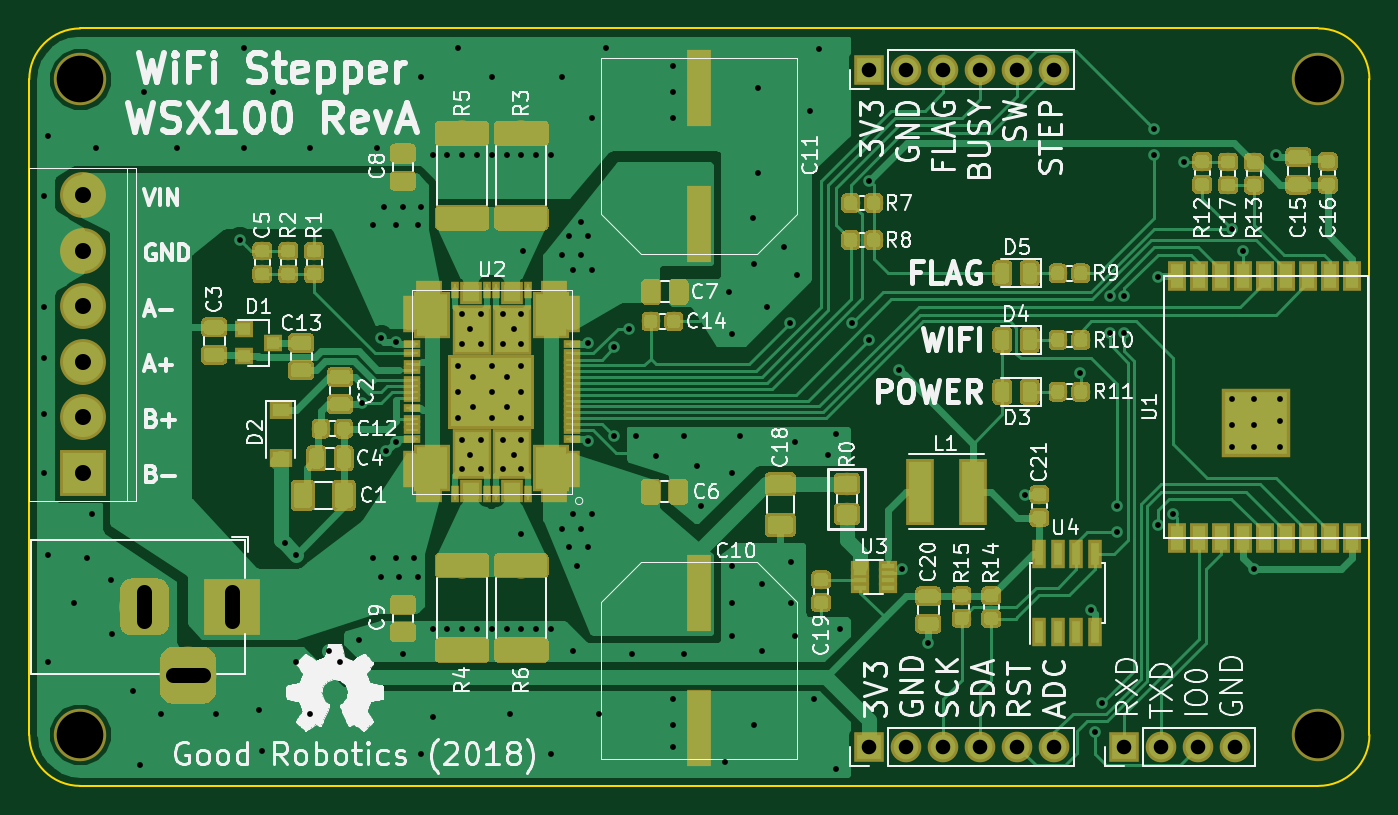
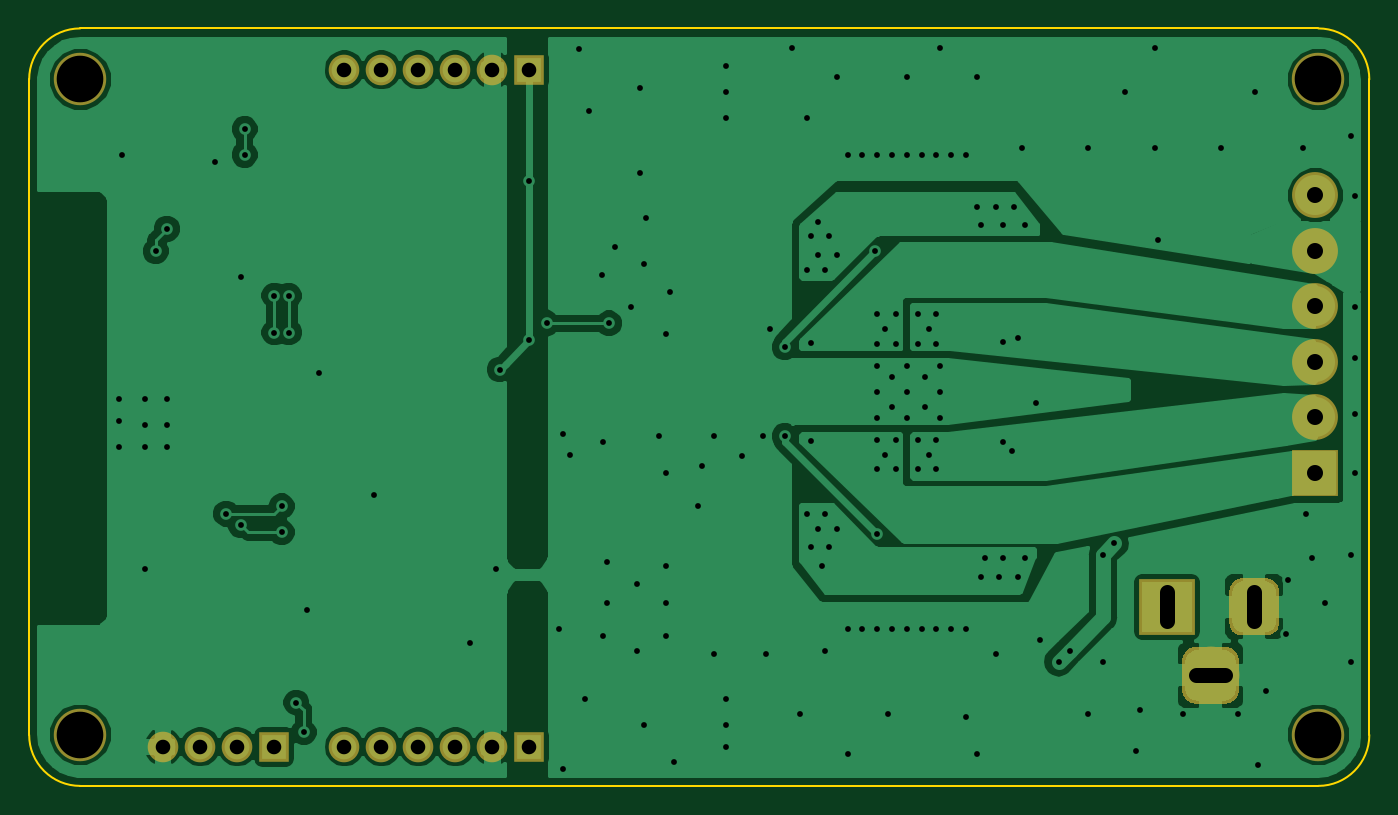
Circuit board: 11 layer files. Board 92.0 x 52.0 mm.
- bottom_copper: wifistepper-B.Cu.gbr (66293 bytes)
- bottom_mask: wifistepper-B.Mask.gbr (5362 bytes)
- paste: wifistepper-B.Paste.gbr (541 bytes)
- bottom_silk: wifistepper-B.SilkS.gbr (542 bytes)
- outline: wifistepper-Edge.Cuts.gbr (1026 bytes)
- top_copper: wifistepper-F.Cu.gbr (207473 bytes)
- top_mask: wifistepper-F.Mask.gbr (143433 bytes)
- paste: wifistepper-F.Paste.gbr (138647 bytes)
- top_silk: wifistepper-F.SilkS.gbr (92548 bytes)
- drill: wifistepper-NPTH.drl (237 bytes)
- drill: wifistepper-PTH.drl (3199 bytes)

=== bottom_copper: wifistepper-B.Cu.gbr (66293 bytes, source omitted) ===
=== bottom_mask: wifistepper-B.Mask.gbr ===
G04 #@! TF.GenerationSoftware,KiCad,Pcbnew,5.0.0-fee4fd1~65~ubuntu16.04.1*
G04 #@! TF.CreationDate,2018-07-29T13:14:09-07:00*
G04 #@! TF.ProjectId,wifistepper,77696669737465707065722E6B696361,rev?*
G04 #@! TF.SameCoordinates,Original*
G04 #@! TF.FileFunction,Soldermask,Bot*
G04 #@! TF.FilePolarity,Negative*
%FSLAX46Y46*%
G04 Gerber Fmt 4.6, Leading zero omitted, Abs format (unit mm)*
G04 Created by KiCad (PCBNEW 5.0.0-fee4fd1~65~ubuntu16.04.1) date Sun Jul 29 13:14:09 2018*
%MOMM*%
%LPD*%
G01*
G04 APERTURE LIST*
%ADD10C,3.600000*%
%ADD11R,3.900000X3.900000*%
%ADD12C,0.100000*%
%ADD13C,3.400000*%
%ADD14C,3.900000*%
%ADD15R,3.150000X3.150000*%
%ADD16C,3.150000*%
%ADD17R,2.100000X2.100000*%
%ADD18O,2.100000X2.100000*%
G04 APERTURE END LIST*
D10*
G04 #@! TO.C,REF\002A\002A*
X120000000Y-70000000D03*
G04 #@! TD*
G04 #@! TO.C,REF\002A\002A*
X120000000Y-115000000D03*
G04 #@! TD*
G04 #@! TO.C,REF\002A\002A*
X35000000Y-115000000D03*
G04 #@! TD*
D11*
G04 #@! TO.C,J1*
X45400000Y-106200000D03*
D12*
G36*
X40333315Y-104254093D02*
X40415827Y-104266333D01*
X40496742Y-104286601D01*
X40575281Y-104314702D01*
X40650687Y-104350367D01*
X40722235Y-104393251D01*
X40789234Y-104442941D01*
X40851041Y-104498959D01*
X40907059Y-104560766D01*
X40956749Y-104627765D01*
X40999633Y-104699313D01*
X41035298Y-104774719D01*
X41063399Y-104853258D01*
X41083667Y-104934173D01*
X41095907Y-105016685D01*
X41100000Y-105100000D01*
X41100000Y-107300000D01*
X41095907Y-107383315D01*
X41083667Y-107465827D01*
X41063399Y-107546742D01*
X41035298Y-107625281D01*
X40999633Y-107700687D01*
X40956749Y-107772235D01*
X40907059Y-107839234D01*
X40851041Y-107901041D01*
X40789234Y-107957059D01*
X40722235Y-108006749D01*
X40650687Y-108049633D01*
X40575281Y-108085298D01*
X40496742Y-108113399D01*
X40415827Y-108133667D01*
X40333315Y-108145907D01*
X40250000Y-108150000D01*
X38550000Y-108150000D01*
X38466685Y-108145907D01*
X38384173Y-108133667D01*
X38303258Y-108113399D01*
X38224719Y-108085298D01*
X38149313Y-108049633D01*
X38077765Y-108006749D01*
X38010766Y-107957059D01*
X37948959Y-107901041D01*
X37892941Y-107839234D01*
X37843251Y-107772235D01*
X37800367Y-107700687D01*
X37764702Y-107625281D01*
X37736601Y-107546742D01*
X37716333Y-107465827D01*
X37704093Y-107383315D01*
X37700000Y-107300000D01*
X37700000Y-105100000D01*
X37704093Y-105016685D01*
X37716333Y-104934173D01*
X37736601Y-104853258D01*
X37764702Y-104774719D01*
X37800367Y-104699313D01*
X37843251Y-104627765D01*
X37892941Y-104560766D01*
X37948959Y-104498959D01*
X38010766Y-104442941D01*
X38077765Y-104393251D01*
X38149313Y-104350367D01*
X38224719Y-104314702D01*
X38303258Y-104286601D01*
X38384173Y-104266333D01*
X38466685Y-104254093D01*
X38550000Y-104250000D01*
X40250000Y-104250000D01*
X40333315Y-104254093D01*
X40333315Y-104254093D01*
G37*
D13*
X39400000Y-106200000D03*
D12*
G36*
X43470567Y-108954695D02*
X43565213Y-108968734D01*
X43658028Y-108991983D01*
X43748116Y-109024217D01*
X43834612Y-109065127D01*
X43916681Y-109114317D01*
X43993533Y-109171315D01*
X44064429Y-109235571D01*
X44128685Y-109306467D01*
X44185683Y-109383319D01*
X44234873Y-109465388D01*
X44275783Y-109551884D01*
X44308017Y-109641972D01*
X44331266Y-109734787D01*
X44345305Y-109829433D01*
X44350000Y-109925000D01*
X44350000Y-111875000D01*
X44345305Y-111970567D01*
X44331266Y-112065213D01*
X44308017Y-112158028D01*
X44275783Y-112248116D01*
X44234873Y-112334612D01*
X44185683Y-112416681D01*
X44128685Y-112493533D01*
X44064429Y-112564429D01*
X43993533Y-112628685D01*
X43916681Y-112685683D01*
X43834612Y-112734873D01*
X43748116Y-112775783D01*
X43658028Y-112808017D01*
X43565213Y-112831266D01*
X43470567Y-112845305D01*
X43375000Y-112850000D01*
X41425000Y-112850000D01*
X41329433Y-112845305D01*
X41234787Y-112831266D01*
X41141972Y-112808017D01*
X41051884Y-112775783D01*
X40965388Y-112734873D01*
X40883319Y-112685683D01*
X40806467Y-112628685D01*
X40735571Y-112564429D01*
X40671315Y-112493533D01*
X40614317Y-112416681D01*
X40565127Y-112334612D01*
X40524217Y-112248116D01*
X40491983Y-112158028D01*
X40468734Y-112065213D01*
X40454695Y-111970567D01*
X40450000Y-111875000D01*
X40450000Y-109925000D01*
X40454695Y-109829433D01*
X40468734Y-109734787D01*
X40491983Y-109641972D01*
X40524217Y-109551884D01*
X40565127Y-109465388D01*
X40614317Y-109383319D01*
X40671315Y-109306467D01*
X40735571Y-109235571D01*
X40806467Y-109171315D01*
X40883319Y-109114317D01*
X40965388Y-109065127D01*
X41051884Y-109024217D01*
X41141972Y-108991983D01*
X41234787Y-108968734D01*
X41329433Y-108954695D01*
X41425000Y-108950000D01*
X43375000Y-108950000D01*
X43470567Y-108954695D01*
X43470567Y-108954695D01*
G37*
D14*
X42400000Y-110900000D03*
G04 #@! TD*
D15*
G04 #@! TO.C,J2*
X35200000Y-97010000D03*
D16*
X35200000Y-93200000D03*
X35200000Y-89390000D03*
X35200000Y-85580000D03*
X35200000Y-81770000D03*
X35200000Y-77960000D03*
G04 #@! TD*
D17*
G04 #@! TO.C,J3*
X89154000Y-69342000D03*
D18*
X91694000Y-69342000D03*
X94234000Y-69342000D03*
X96774000Y-69342000D03*
X99314000Y-69342000D03*
X101854000Y-69342000D03*
G04 #@! TD*
G04 #@! TO.C,J4*
X101854000Y-115824000D03*
X99314000Y-115824000D03*
X96774000Y-115824000D03*
X94234000Y-115824000D03*
X91694000Y-115824000D03*
D17*
X89154000Y-115824000D03*
G04 #@! TD*
G04 #@! TO.C,J5*
X106680000Y-115824000D03*
D18*
X109220000Y-115824000D03*
X111760000Y-115824000D03*
X114300000Y-115824000D03*
G04 #@! TD*
D10*
G04 #@! TO.C,REF\002A\002A*
X35000000Y-70000000D03*
G04 #@! TD*
M02*

=== paste: wifistepper-B.Paste.gbr ===
G04 #@! TF.GenerationSoftware,KiCad,Pcbnew,5.0.0-fee4fd1~65~ubuntu16.04.1*
G04 #@! TF.CreationDate,2018-07-29T13:14:09-07:00*
G04 #@! TF.ProjectId,wifistepper,77696669737465707065722E6B696361,rev?*
G04 #@! TF.SameCoordinates,Original*
G04 #@! TF.FileFunction,Paste,Bot*
G04 #@! TF.FilePolarity,Positive*
%FSLAX46Y46*%
G04 Gerber Fmt 4.6, Leading zero omitted, Abs format (unit mm)*
G04 Created by KiCad (PCBNEW 5.0.0-fee4fd1~65~ubuntu16.04.1) date Sun Jul 29 13:14:09 2018*
%MOMM*%
%LPD*%
G01*
G04 APERTURE LIST*
G04 APERTURE END LIST*
M02*

=== bottom_silk: wifistepper-B.SilkS.gbr ===
G04 #@! TF.GenerationSoftware,KiCad,Pcbnew,5.0.0-fee4fd1~65~ubuntu16.04.1*
G04 #@! TF.CreationDate,2018-07-29T13:14:09-07:00*
G04 #@! TF.ProjectId,wifistepper,77696669737465707065722E6B696361,rev?*
G04 #@! TF.SameCoordinates,Original*
G04 #@! TF.FileFunction,Legend,Bot*
G04 #@! TF.FilePolarity,Positive*
%FSLAX46Y46*%
G04 Gerber Fmt 4.6, Leading zero omitted, Abs format (unit mm)*
G04 Created by KiCad (PCBNEW 5.0.0-fee4fd1~65~ubuntu16.04.1) date Sun Jul 29 13:14:09 2018*
%MOMM*%
%LPD*%
G01*
G04 APERTURE LIST*
G04 APERTURE END LIST*
M02*

=== outline: wifistepper-Edge.Cuts.gbr ===
G04 #@! TF.GenerationSoftware,KiCad,Pcbnew,5.0.0-fee4fd1~65~ubuntu16.04.1*
G04 #@! TF.CreationDate,2018-07-29T13:14:09-07:00*
G04 #@! TF.ProjectId,wifistepper,77696669737465707065722E6B696361,rev?*
G04 #@! TF.SameCoordinates,Original*
G04 #@! TF.FileFunction,Profile,NP*
%FSLAX46Y46*%
G04 Gerber Fmt 4.6, Leading zero omitted, Abs format (unit mm)*
G04 Created by KiCad (PCBNEW 5.0.0-fee4fd1~65~ubuntu16.04.1) date Sun Jul 29 13:14:09 2018*
%MOMM*%
%LPD*%
G01*
G04 APERTURE LIST*
%ADD10C,0.150000*%
G04 APERTURE END LIST*
D10*
X123500000Y-115000000D02*
G75*
G02X120000000Y-118500000I-3500000J0D01*
G01*
X120000000Y-66500000D02*
G75*
G02X123500000Y-70000000I0J-3500000D01*
G01*
X31500000Y-70000000D02*
G75*
G02X35000000Y-66500000I3500000J0D01*
G01*
X35000000Y-118500000D02*
G75*
G02X31500000Y-115000000I0J3500000D01*
G01*
X35000000Y-118500000D02*
X120000000Y-118500000D01*
X123500000Y-70000000D02*
X123500000Y-115000000D01*
X35000000Y-66500000D02*
X120000000Y-66500000D01*
X31500000Y-115000000D02*
X31500000Y-70000000D01*
M02*

=== top_copper: wifistepper-F.Cu.gbr (207473 bytes, source omitted) ===
=== top_mask: wifistepper-F.Mask.gbr (143433 bytes, source omitted) ===
=== paste: wifistepper-F.Paste.gbr (138647 bytes, source omitted) ===
=== top_silk: wifistepper-F.SilkS.gbr (92548 bytes, source omitted) ===
=== drill: wifistepper-NPTH.drl ===
M48
;DRILL file {KiCad 5.0.0-fee4fd1~65~ubuntu16.04.1} date Sun Jul 29 13:14:12 2018
;FORMAT={-:-/ absolute / inch / decimal}
FMAT,2
INCH,TZ
T1C0.1260
%
G90
G05
M72
T1
X1.378Y-2.7559
X1.378Y-4.5276
X4.7244Y-2.7559
X4.7244Y-4.5276
T0
M30

=== drill: wifistepper-PTH.drl ===
M48
;DRILL file {KiCad 5.0.0-fee4fd1~65~ubuntu16.04.1} date Sun Jul 29 13:14:12 2018
;FORMAT={-:-/ absolute / inch / decimal}
FMAT,2
INCH,TZ
T1C0.0157
T2C0.0394
T3C0.0433
%
G90
G05
M72
T1
X1.28Y-3.07
X1.28Y-3.37
X1.28Y-3.51
X1.28Y-3.66
X1.28Y-3.82
X1.29Y-2.91
X1.29Y-4.04
X1.29Y-4.33
X1.36Y-4.17
X1.395Y-4.05
X1.41Y-3.93
X1.42Y-2.94
X1.46Y-4.11
X1.465Y-4.255
X1.52Y-4.41
X1.54Y-4.61
X1.55Y-2.79
X1.595Y-4.47
X1.64Y-2.94
X1.745Y-4.47
X1.81Y-3.19
X1.82Y-2.67
X1.82Y-2.94
X1.86Y-4.46
X1.87Y-4.57
X1.9Y-2.79
X1.93Y-4.01
X1.96Y-4.04
X1.96Y-4.33
X2.Y-2.94
X2.Y-4.47
X2.05Y-4.3
X2.08Y-4.33
X2.13Y-4.27
X2.14Y-3.63
X2.17Y-3.15
X2.17Y-4.05
X2.18Y-2.94
X2.19Y-3.455
X2.19Y-4.1
X2.2Y-3.1
X2.205Y-3.76
X2.23Y-3.15
X2.23Y-3.465
X2.23Y-3.735
X2.23Y-4.05
X2.24Y-4.1
X2.25Y-3.1
X2.25Y-4.31
X2.28Y-4.05
X2.29Y-3.15
X2.29Y-4.1
X2.3Y-2.75
X2.3Y-3.1
X2.3Y-4.58
X2.33Y-2.96
X2.33Y-4.24
X2.33Y-4.48
X2.37Y-2.96
X2.37Y-4.24
X2.4Y-2.67
X2.4Y-3.53
X2.4Y-3.6
X2.4Y-3.67
X2.41Y-2.96
X2.41Y-3.39
X2.41Y-3.47
X2.41Y-3.73
X2.41Y-3.81
X2.41Y-4.24
X2.43Y-3.43
X2.43Y-3.77
X2.44Y-3.56
X2.44Y-3.64
X2.45Y-2.96
X2.45Y-4.24
X2.46Y-3.39
X2.46Y-3.47
X2.46Y-3.73
X2.46Y-3.81
X2.49Y-2.75
X2.49Y-2.96
X2.49Y-3.53
X2.49Y-3.6
X2.49Y-3.67
X2.49Y-4.24
X2.52Y-3.39
X2.52Y-3.47
X2.52Y-3.73
X2.52Y-3.81
X2.53Y-2.96
X2.53Y-3.56
X2.53Y-3.64
X2.53Y-4.24
X2.54Y-4.47
X2.55Y-3.43
X2.55Y-3.77
X2.57Y-2.96
X2.57Y-3.39
X2.57Y-3.47
X2.57Y-3.53
X2.57Y-3.6
X2.57Y-3.67
X2.57Y-3.73
X2.57Y-3.81
X2.57Y-3.985
X2.57Y-4.24
X2.575Y-3.22
X2.61Y-2.96
X2.61Y-4.24
X2.65Y-2.96
X2.65Y-4.24
X2.65Y-4.58
X2.68Y-2.75
X2.68Y-3.23
X2.68Y-3.97
X2.7Y-3.18
X2.7Y-4.02
X2.71Y-3.27
X2.71Y-3.93
X2.71Y-4.3
X2.72Y-4.07
X2.73Y-3.14
X2.73Y-3.23
X2.73Y-3.97
X2.75Y-3.18
X2.75Y-4.02
X2.7503Y-3.4681
X2.7503Y-3.7319
X2.76Y-2.86
X2.76Y-3.27
X2.76Y-3.93
X2.78Y-4.47
X2.8Y-2.67
X2.82Y-3.48
X2.82Y-3.72
X2.86Y-3.43
X2.87Y-4.31
X2.88Y-3.72
X2.935Y-3.775
X2.98Y-2.72
X2.98Y-2.79
X2.98Y-2.86
X2.98Y-4.43
X2.98Y-4.5
X2.98Y-4.56
X3.01Y-3.72
X3.01Y-4.31
X3.045Y-3.8
X3.055Y-3.91
X3.12Y-4.6
X3.13Y-3.33
X3.14Y-3.445
X3.14Y-3.82
X3.14Y-4.07
X3.14Y-4.17
X3.14Y-4.26
X3.16Y-3.72
X3.195Y-3.13
X3.2Y-3.255
X3.2Y-4.5
X3.21Y-2.78
X3.21Y-3.01
X3.22Y-4.12
X3.22Y-4.3
X3.235Y-3.37
X3.28Y-3.21
X3.295Y-3.415
X3.3Y-4.06
X3.3Y-4.17
X3.31Y-3.735
X3.31Y-4.26
X3.315Y-3.285
X3.35Y-2.84
X3.36Y-4.43
X3.375Y-2.675
X3.4Y-3.77
X3.42Y-3.715
X3.42Y-4.62
X3.43Y-4.24
X3.4638Y-3.415
X3.51Y-3.03
X3.51Y-3.46
X3.59Y-3.54
X3.6001Y-4.08
X3.67Y-4.28
X3.93Y-3.88
X4.08Y-3.55
X4.11Y-4.19
X4.12Y-4.52
X4.14Y-4.44
X4.16Y-3.44
X4.1606Y-3.3406
X4.18Y-3.91
X4.18Y-3.98
X4.2Y-3.34
X4.2Y-3.44
X4.28Y-2.89
X4.28Y-2.96
X4.29Y-3.29
X4.29Y-3.96
X4.33Y-3.93
X4.36Y-2.98
X4.49Y-3.16
X4.49Y-3.62
X4.49Y-3.69
X4.49Y-3.75
X4.52Y-3.22
X4.55Y-3.62
X4.55Y-3.69
X4.55Y-3.75
X4.55Y-4.08
X4.61Y-2.96
X4.62Y-3.62
X4.62Y-3.68
X4.62Y-3.75
T2
X4.2Y-4.56
X4.3Y-4.56
X4.4Y-4.56
X4.5Y-4.56
X3.51Y-2.73
X3.61Y-2.73
X3.71Y-2.73
X3.81Y-2.73
X3.91Y-2.73
X4.01Y-2.73
X3.51Y-4.56
X3.61Y-4.56
X3.71Y-4.56
X3.81Y-4.56
X3.91Y-4.56
X4.01Y-4.56
T3
X1.3858Y-3.0693
X1.3858Y-3.2193
X1.3858Y-3.3693
X1.3858Y-3.5193
X1.3858Y-3.6693
X1.3858Y-3.8193
T2
X1.5512Y-4.1417G85X1.5512Y-4.2205
G05
X1.6299Y-4.3661G85X1.7087Y-4.3661
G05
X1.7874Y-4.1417G85X1.7874Y-4.2205
G05
T0
M30

